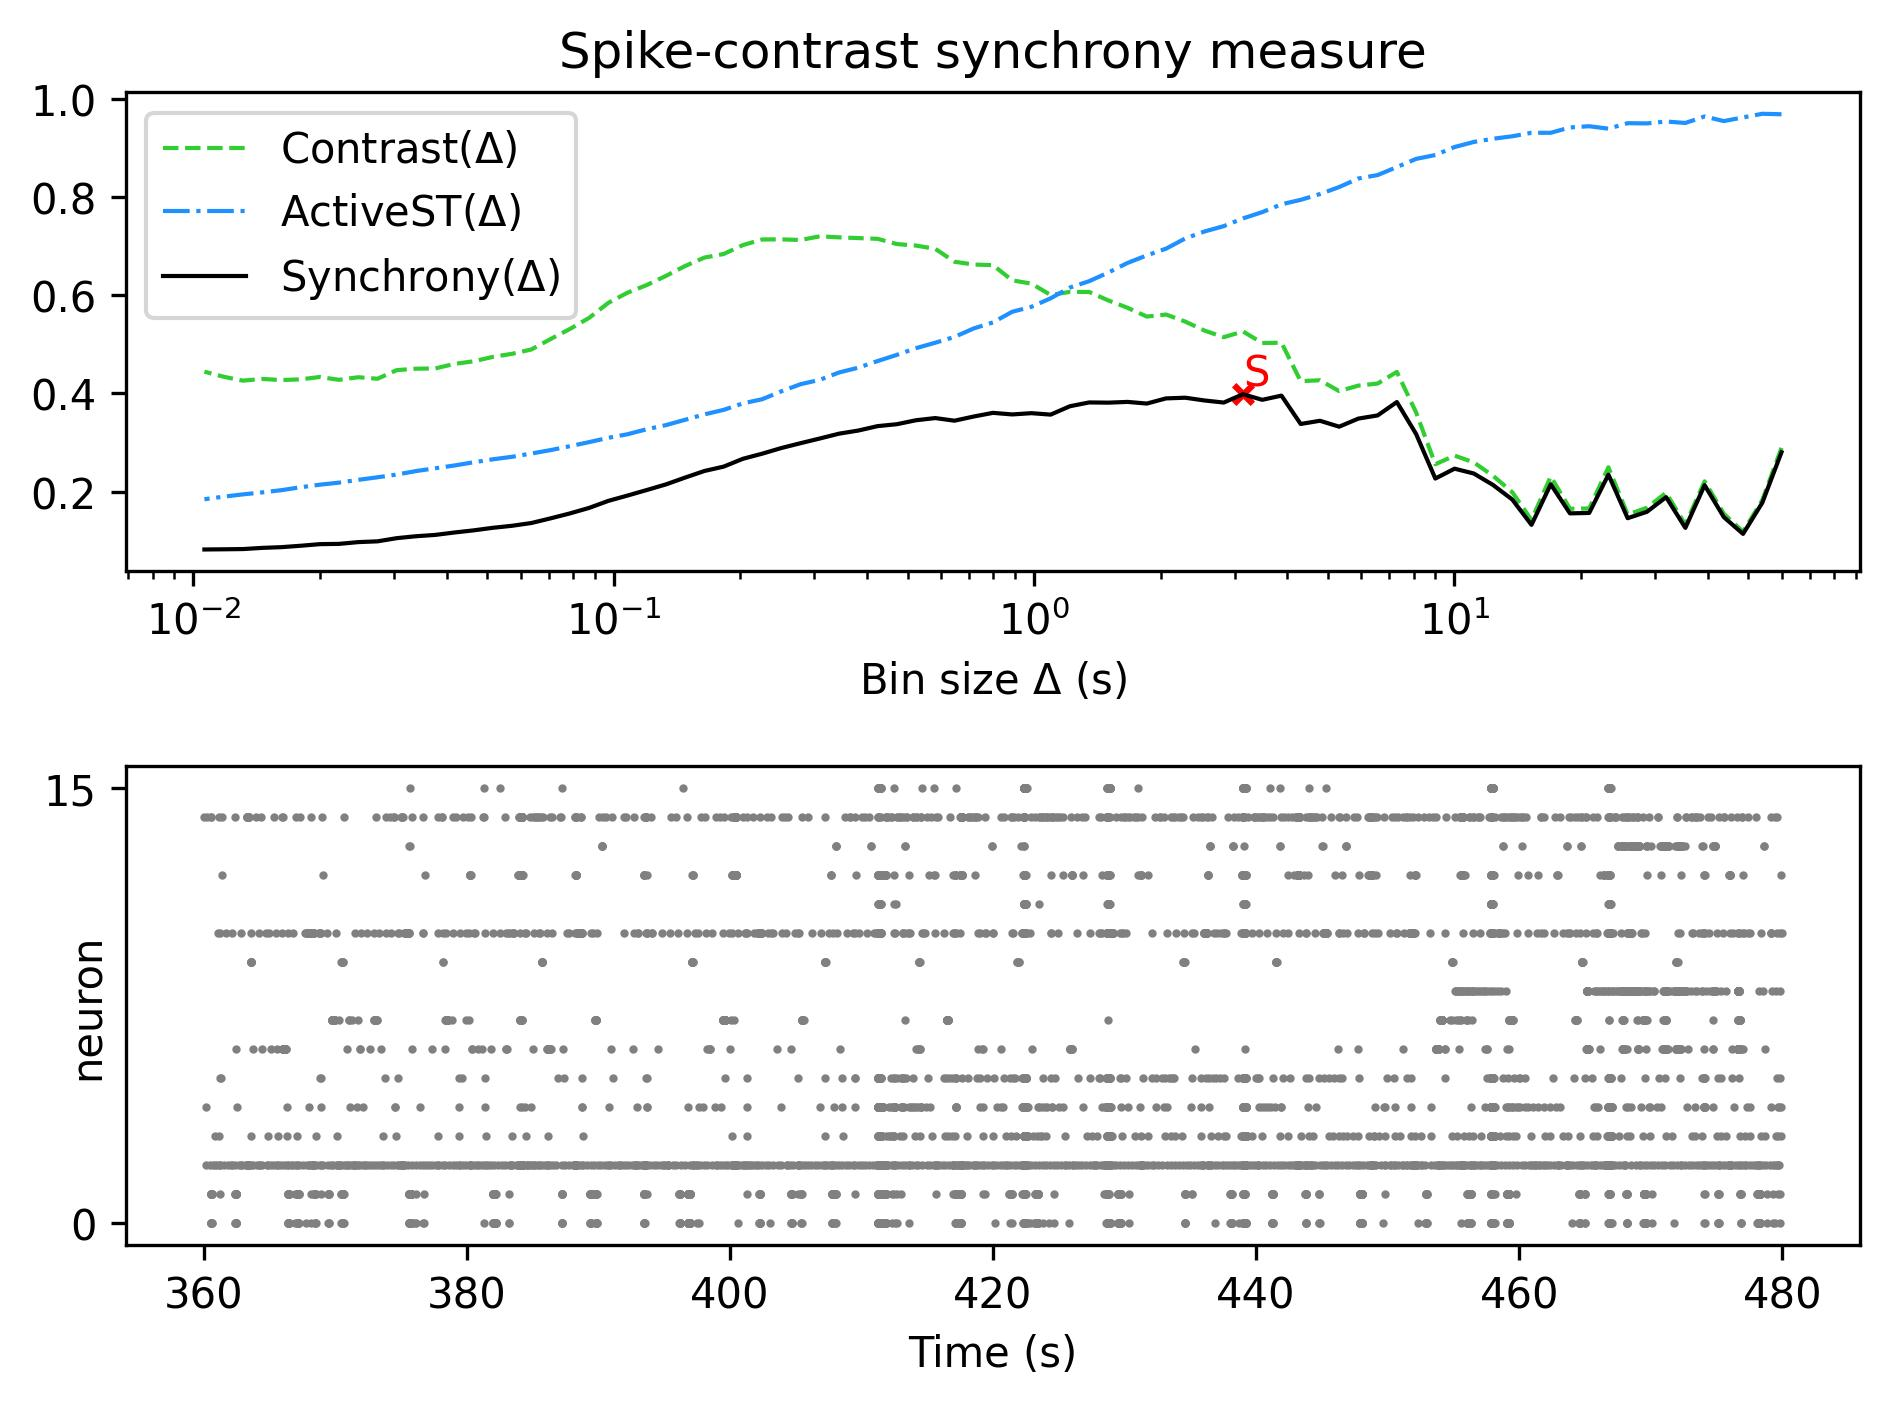

Source data for this figure (header and first rows):
, Spike-contrast (60.0 s), Spike-contrast (54.0 s), Spike-contrast (48.6 s), Spike-contrast (43.74 s), Spike-contrast (39.366 s), Spike-contrast (35.429 s), Spike-contrast (31.886 s), Spike-contrast (28.698 s), Spike-contrast (25.828 s), Spike-contrast (23.245 s), Spike-contrast (20.921 s), Spike-contrast (18.829 s), Spike-contrast (16.946 s), Spike-contrast (15.251 s), Spike-contrast (13.726 s), Spike-contrast (12.353 s), Spike-contrast (11.118 s), Spike-contrast (10.006 s), Spike-contrast (9.006 s), Spike-contrast (8.105 s), Spike-contrast (7.295 s), Spike-contrast (6.565 s), Spike-contrast (5.909 s)
0, 0.2802, 0.1772, 0.1137, 0.1479, 0.2131, 0.126, 0.1886, 0.1587, 0.1457, 0.2346, 0.1564, 0.1556, 0.2149, 0.1322, 0.1838, 0.2135, 0.2368, 0.2467, 0.2266, 0.3175, 0.3825, 0.3552, 0.3488
